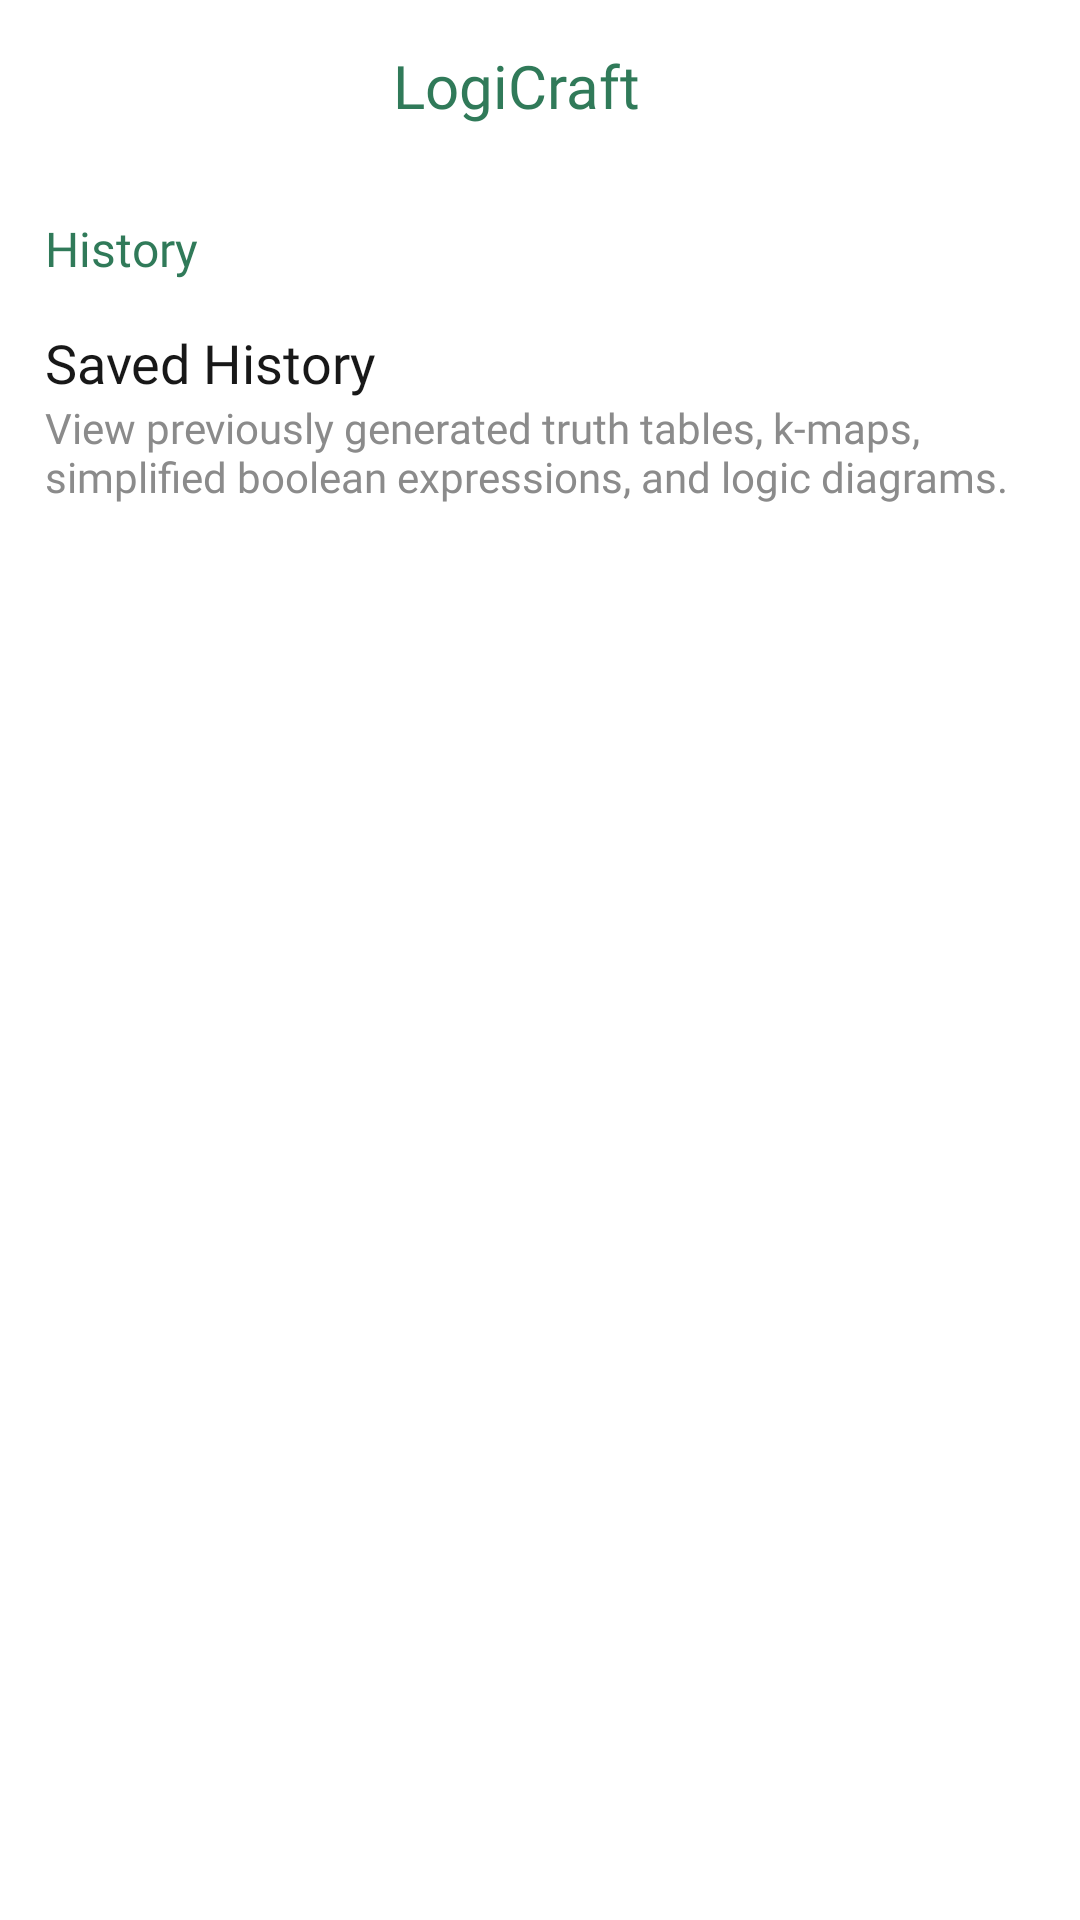

Write the Android layout XML for this screen, with the resource values it uses.
<!-- AndroidManifest.xml: application theme Theme.Logicraft -->
<!-- res/layout/fragment_history.xml -->
<ScrollView xmlns:android="http://schemas.android.com/apk/res/android"
    xmlns:app="http://schemas.android.com/apk/res-auto"
    xmlns:tools="http://schemas.android.com/tools"
    android:layout_width="match_parent"
    android:layout_height="wrap_content"
    tools:context=".Common.TruthTableActivity"
    android:background="@color/white">

    <androidx.constraintlayout.widget.ConstraintLayout
        android:layout_width="match_parent"
        android:layout_height="wrap_content">

        <LinearLayout
            android:layout_width="match_parent"
            android:layout_height="match_parent"
            android:orientation="vertical">


            <androidx.constraintlayout.widget.ConstraintLayout
                android:layout_width="match_parent"
                android:layout_height="match_parent">

                <TextView
                    android:id="@+id/textView18"
                    android:layout_width="wrap_content"
                    android:layout_height="wrap_content"
                    android:layout_marginTop="15dp"
                    android:layout_marginBottom="15dp"
                    android:fontFamily="@font/poppins_semibold"
                    android:text="LogiCraft"
                    android:textColor="@color/green"
                    android:textSize="20sp"
                    app:layout_constraintBottom_toBottomOf="parent"
                    app:layout_constraintEnd_toEndOf="parent"
                    app:layout_constraintHorizontal_bias="0.472"
                    app:layout_constraintStart_toStartOf="parent"
                    app:layout_constraintTop_toTopOf="parent"
                    app:layout_constraintVertical_bias="0.0" />

            </androidx.constraintlayout.widget.ConstraintLayout>
            <TextView
                android:id="@+id/textView5"
                android:layout_width="wrap_content"
                android:layout_height="wrap_content"
                android:text="History"
                android:textColor="@color/green"
                android:textSize="16sp"
                android:fontFamily="@font/poppins_semibold"
                android:layout_margin="15dp"/>

            <TextView
                android:id="@+id/textView14"
                android:layout_width="match_parent"
                android:layout_height="wrap_content"
                android:text="Saved History"
                android:layout_marginStart="15dp"
                android:layout_marginEnd="15dp"
                android:fontFamily="@font/poppins_semibold"
                android:textSize="18sp"
                android:textColor="@color/black"/>

            <TextView
                android:id="@+id/textView15"
                android:layout_width="match_parent"
                android:layout_height="wrap_content"
                android:text="View previously generated truth tables, k-maps, simplified boolean expressions, and logic diagrams."
                android:fontFamily="@font/poppins"
                android:textSize="14sp"
                android:textColor="@color/darker_grey"
                android:layout_marginStart="15dp"
                android:layout_marginEnd="15dp"/>


        </LinearLayout>

    </androidx.constraintlayout.widget.ConstraintLayout>
</ScrollView>
<!-- resources referenced by this layout -->
<resources>
  <color name="black">#181818</color>
  <color name="darker_grey">#8B8B8B</color>
  <color name="green">#307A59</color>
  <color name="white">#FFFFFFFF</color>
  <style name="Theme.Logicraft" parent="Base.Theme.Logicraft" />
  <style name="Base.Theme.Logicraft" parent="Theme.Material3.DayNight.NoActionBar">
          
          <item name="colorPrimary">@color/green</item>
  
  
      </style>
</resources>
